Run: headless pygame with SDL's dummy video driver; simulated clock (each Clock.tick advances the game by its frame time, no real sleeping); random seed 0; keys injected as events and as key.get_pressed() state; no mouse input.
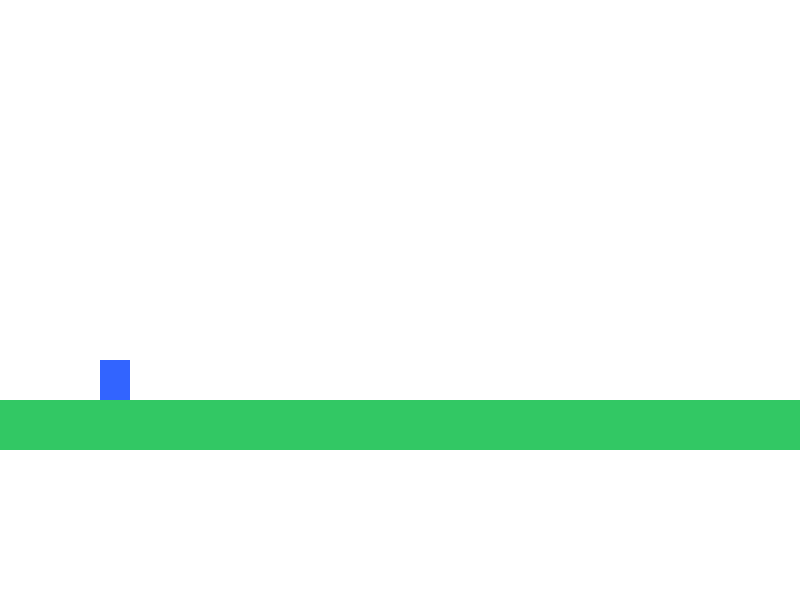
Frame 1 of 4 · flips 1–60 · no input
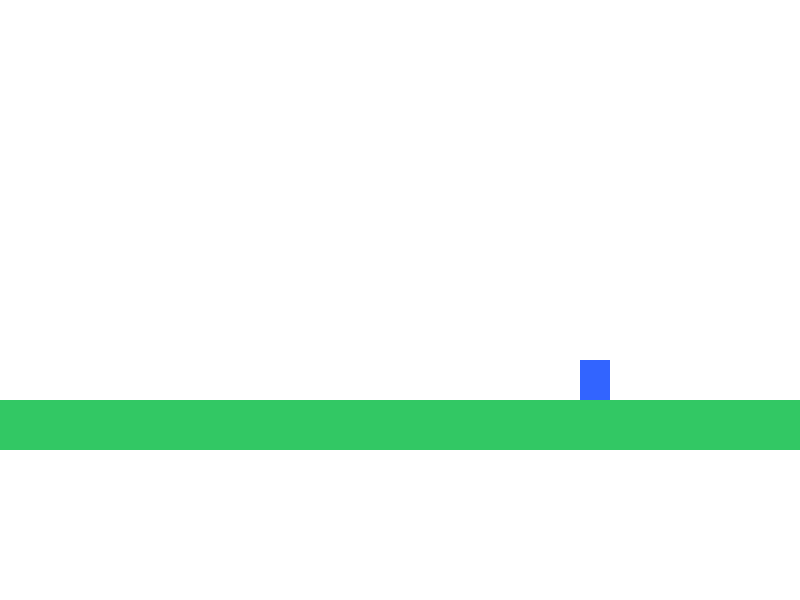
Frame 2 of 4 · flips 61–180 · tapped SPACE, RETURN · held RIGHT (→), D
Frame 3 of 4 · flips 181–300 · held DOWN (↓), S · screen unchanged from frame 2, image omitted
Frame 4 of 4 · flips 301–420 · held LEFT (←), A, UP (↑), W · screen same as frame 1, image omitted

The pygame program that drew these frames:

import pygame
from collections import deque #imports the deque (circular queue) data structure.
import sys


pygame.init() 

screen = pygame.display.set_mode((800, 600)) #set the size of the window
pygame.display.set_caption("Time Rewinder") #set the title of the window

clock = pygame.time.Clock() #create a clock object to control the frame rate

# Colors
WHITE = (255, 255, 255)
BLUE = (50, 100, 255)
GREEN = (50, 200, 100)
RED = (255, 80, 80)

# Player
player = pygame.Rect(100, 300, 30, 40) # create a rectangle to represent the player, parameters represent hitbox
vel = pygame.Vector2(0, 0) # create a 2d vector to represent the player's velocity x and y. Vector keeps it organised and allows for easy manipulation of the velocity in both directions.

# Physics
GRAVITY = 1200
MOVE_SPEED = 300
JUMP_FORCE = -500

# Ground platform
platform = pygame.Rect(0, 400, 800, 50) # create a rectangle to represent the ground platform

# Time rewind history
MAX_HISTORY = 300  # stores 300 frames of history which is equivalent to 5 seconds at 60 FPS
history = deque(maxlen=MAX_HISTORY) # create a deque to store the player's state history removing the oldest state when the max length is reached

rewinding = False # flag to indicate if the r key is being pressed


def save_state(): # save the current state of the player (position and velocity) 
    history.append({
        "pos": player.topleft, # save the top-left position of the player
        "vel": (vel.x, vel.y)  # save the velocity of the player
    })


def load_state(): # load the last saved state of the player from history
    global vel
    if len(history)>0: # check if there is any state in history
        state = history.pop() # get the last state from history
        player.topleft = state["pos"] # set the player's position to the saved position
        vel.x, vel.y = state["vel"] # set the player's velocity to the saved velocity


def handle_input(dt): # handle player input for movement and jumping
    keys = pygame.key.get_pressed() # get the current state of all keyboard keys
    vel.x = 0 # reset horizontal velocity each frame

    if keys[pygame.K_LEFT]:
        vel.x = -MOVE_SPEED
    if keys[pygame.K_RIGHT]:
        vel.x = MOVE_SPEED

    if keys[pygame.K_SPACE]:
        # Only jump if on ground
        if player.bottom >= platform.top and player.bottom <= platform.top + 10:
            vel.y = JUMP_FORCE


def apply_physics(dt): # apply gravity and move the player based on velocity and time delta
    # Gravity
    vel.y += GRAVITY * dt

    # Move
    player.x += int(vel.x * dt) # move the player horizontally based on velocity and time delta
    player.y += int(vel.y * dt)

    # Collision with platform
    if player.colliderect(platform) and vel.y > 0:
        player.bottom = platform.top #stops infinite jumps
        vel.y = 0


def draw():
    screen.fill(WHITE)

    # Platform
    pygame.draw.rect(screen, GREEN, platform)

    # Player (red if rewinding)
    color = RED if rewinding else BLUE
    pygame.draw.rect(screen, color, player)

    pygame.display.flip()


# Game loop
while True:
    dt = clock.tick(60) / 1000 # player will move at the same speed regardless of frame rate 

    for event in pygame.event.get():
        if event.type == pygame.QUIT:
            pygame.quit()
            sys.exit() # exit the program if the window is closed

    keys = pygame.key.get_pressed()
    rewinding = keys[pygame.K_r]

    if rewinding: # if rewinding, load the previous state from history
        load_state()
    else:
        handle_input(dt) # handle player input for movement and jumping
        apply_physics(dt) # apply gravity and move the player based on velocity and time delta
        save_state()# save the current state of the player

    draw()
